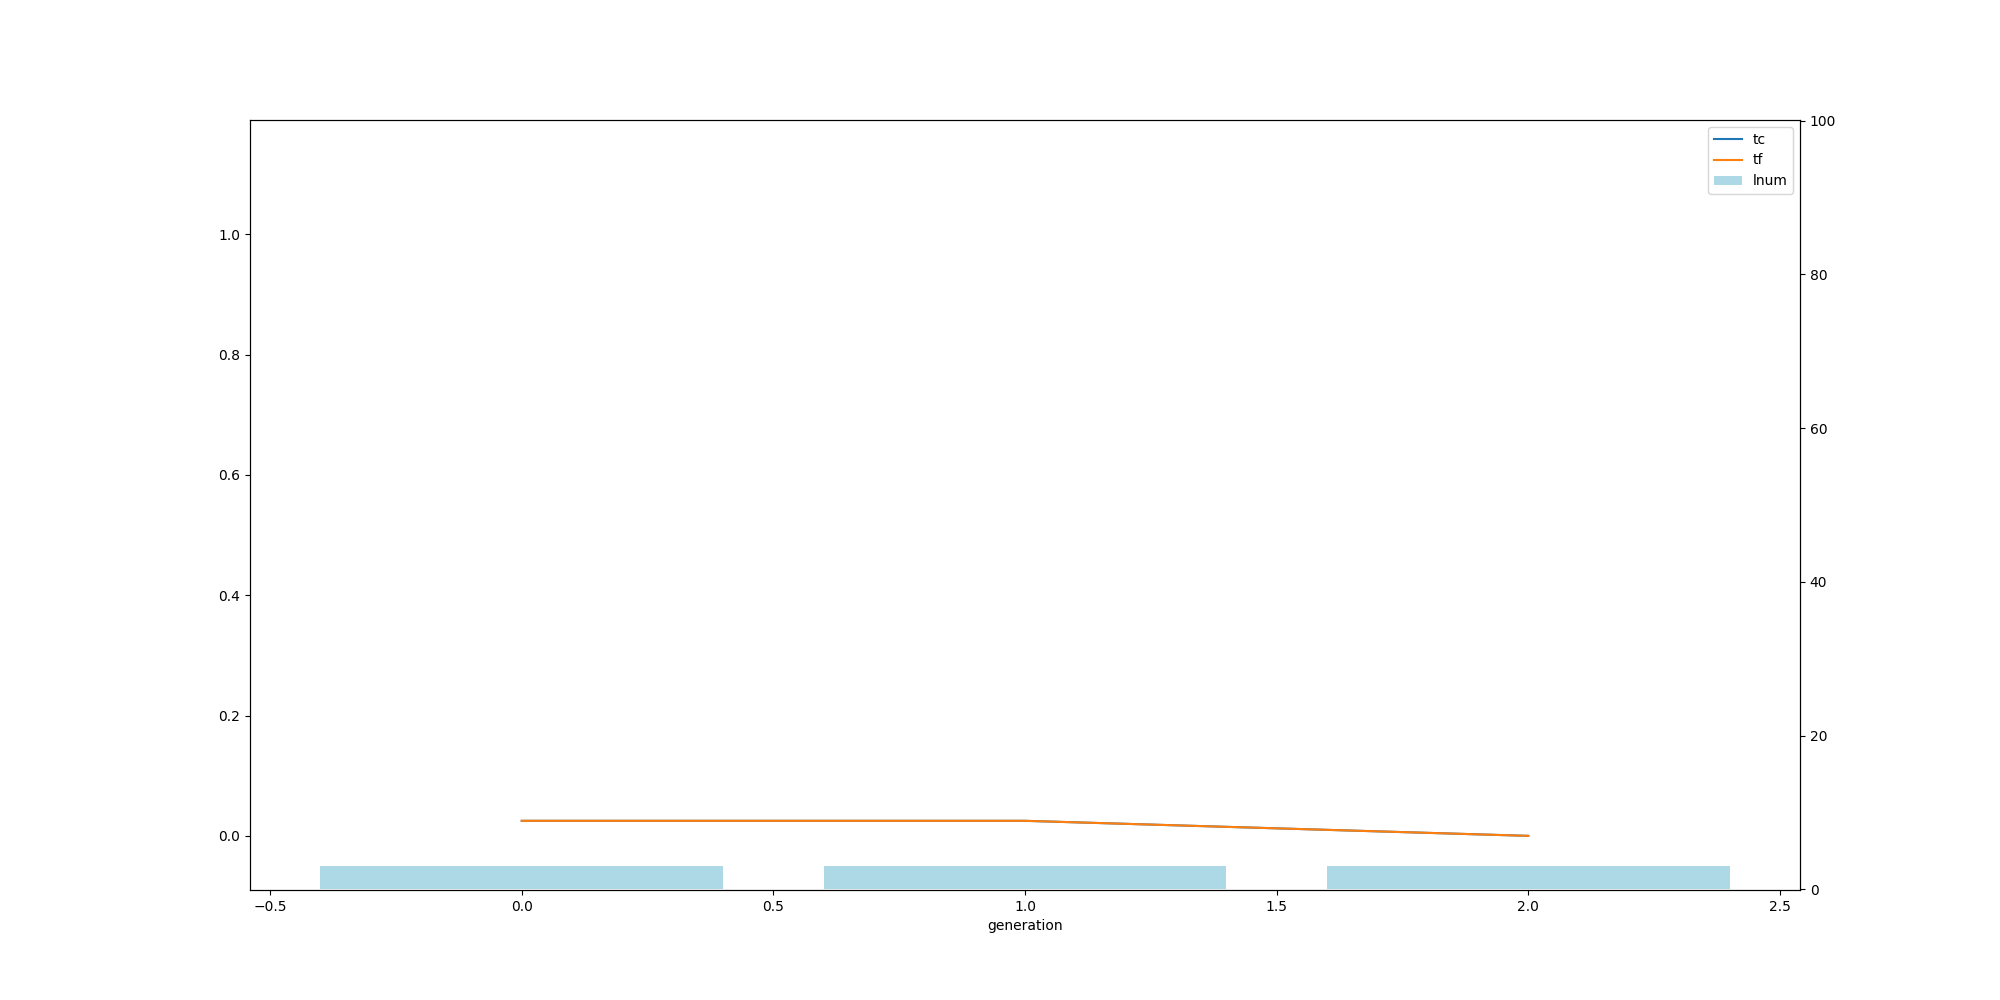

The table this chart was drawn from, first rows:
, ge, tc, tf, ln
0, 0, 0.025, 0.025, 3.0
1, 1, 0.025, 0.025, 3.0
2, 2, 0.0, 0.0, 3.0
